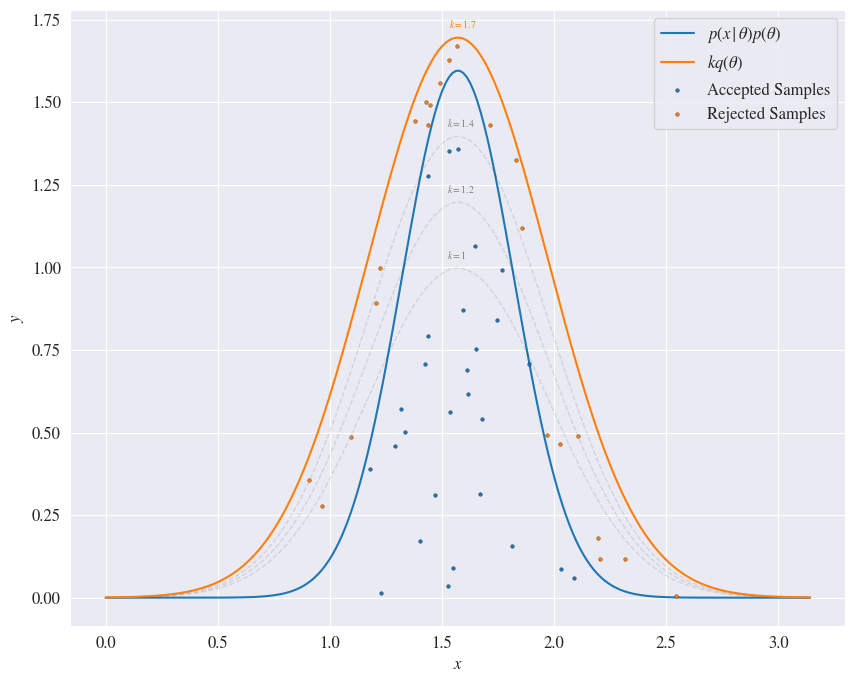

Source code (Python): (Note: this script raises an exception after producing the figure.)
# Import external libraries
import numpy as np
import seaborn as sns
from scipy.stats import norm
import matplotlib.pyplot as plt

# Set parameters to make plots look more professional
sns.set_style('darkgrid')
plt.rcParams['mathtext.fontset'] = 'stix'
plt.rcParams['font.family'] = 'STIXGeneral'
plt.rcParams['font.size'] = 12
plt.rcParams['figure.figsize'] = (12, 6)
plt.rc('figure', titlesize=14)
orange = '#ff7f0e'
blue = '#2ca02c'
grey = "#7f7f7f"
# Set random seed for nicer plots
#np.random.seed(4)
np.random.seed(5)

# Rejection Sampling
fig, ax = plt.subplots(figsize=(10, 8))
fs = 7
x = np.linspace(0, np.pi, 200)
cf = norm(loc=np.pi/2, scale=0.4)
n_samples = 50
cf_samples = cf.rvs(size=n_samples)
uniform_samples = np.random.uniform(np.zeros(n_samples), cf.pdf(cf_samples)*1.7)
ax.plot(x, norm.pdf(x, loc=np.pi/2, scale=0.25), label=r"$p(x\mid \theta)p(\theta)$")
for i in [1.2, 1.4]:
    ax.plot(x, norm.pdf(x, loc=np.pi/2, scale=0.4) * i, color='k', linestyle='--', alpha=0.1, lw=1)
    mode = norm.pdf(np.pi/2, loc=np.pi/2, scale=0.4) * i
    ax.annotate(r"$k={}$".format(i), [np.pi/2, mode], [1.52, mode+0.03], color=grey, fontsize=fs)
ax.plot(x, norm.pdf(x, loc=np.pi/2, scale=0.4), color='k', linestyle='--', alpha=0.1, lw=1) # label=r"$q(\theta)$"
ax.plot(x, norm.pdf(x, loc=np.pi/2, scale=0.4)*1.7, label=r"$kq(\theta)$")
ax.set_xlabel(r"$x$")
ax.set_ylabel(r"$y$")
modek1 = norm.pdf(np.pi/2, loc=np.pi/2, scale=0.4)
ax.annotate(r"$k=1$", [np.pi/2, 1], [1.52, modek1 + 0.03], color=grey, fontsize=fs)
top = norm.pdf(np.pi/2, loc=np.pi/2, scale=0.4)*1.7
ax.annotate(r"$k=1.7$", [np.pi/2, top], [1.53, top+0.03], color=orange, fontsize=fs)
# in the first plot need to draw samples of the same color
prop = norm(loc=np.pi/2, scale=0.4)
accepted = uniform_samples <= norm.pdf(cf_samples, loc=np.pi/2, scale=0.25) #prop.pdf(cf_samples)
ax.scatter(cf_samples[accepted], uniform_samples[accepted], s=7, color='#1f77b4',
           zorder=30, label='Accepted Samples', edgecolors='k', linewidth=0.2)
ax.scatter(cf_samples[~accepted], uniform_samples[~accepted], s=7, color='#ff7f0e',
           zorder=20, label='Rejected Samples', edgecolors='k', linewidth=0.2)
ax.legend()
plt.savefig("images/stochastic_approximations/rejection_sampling_new.png")
plt.show()